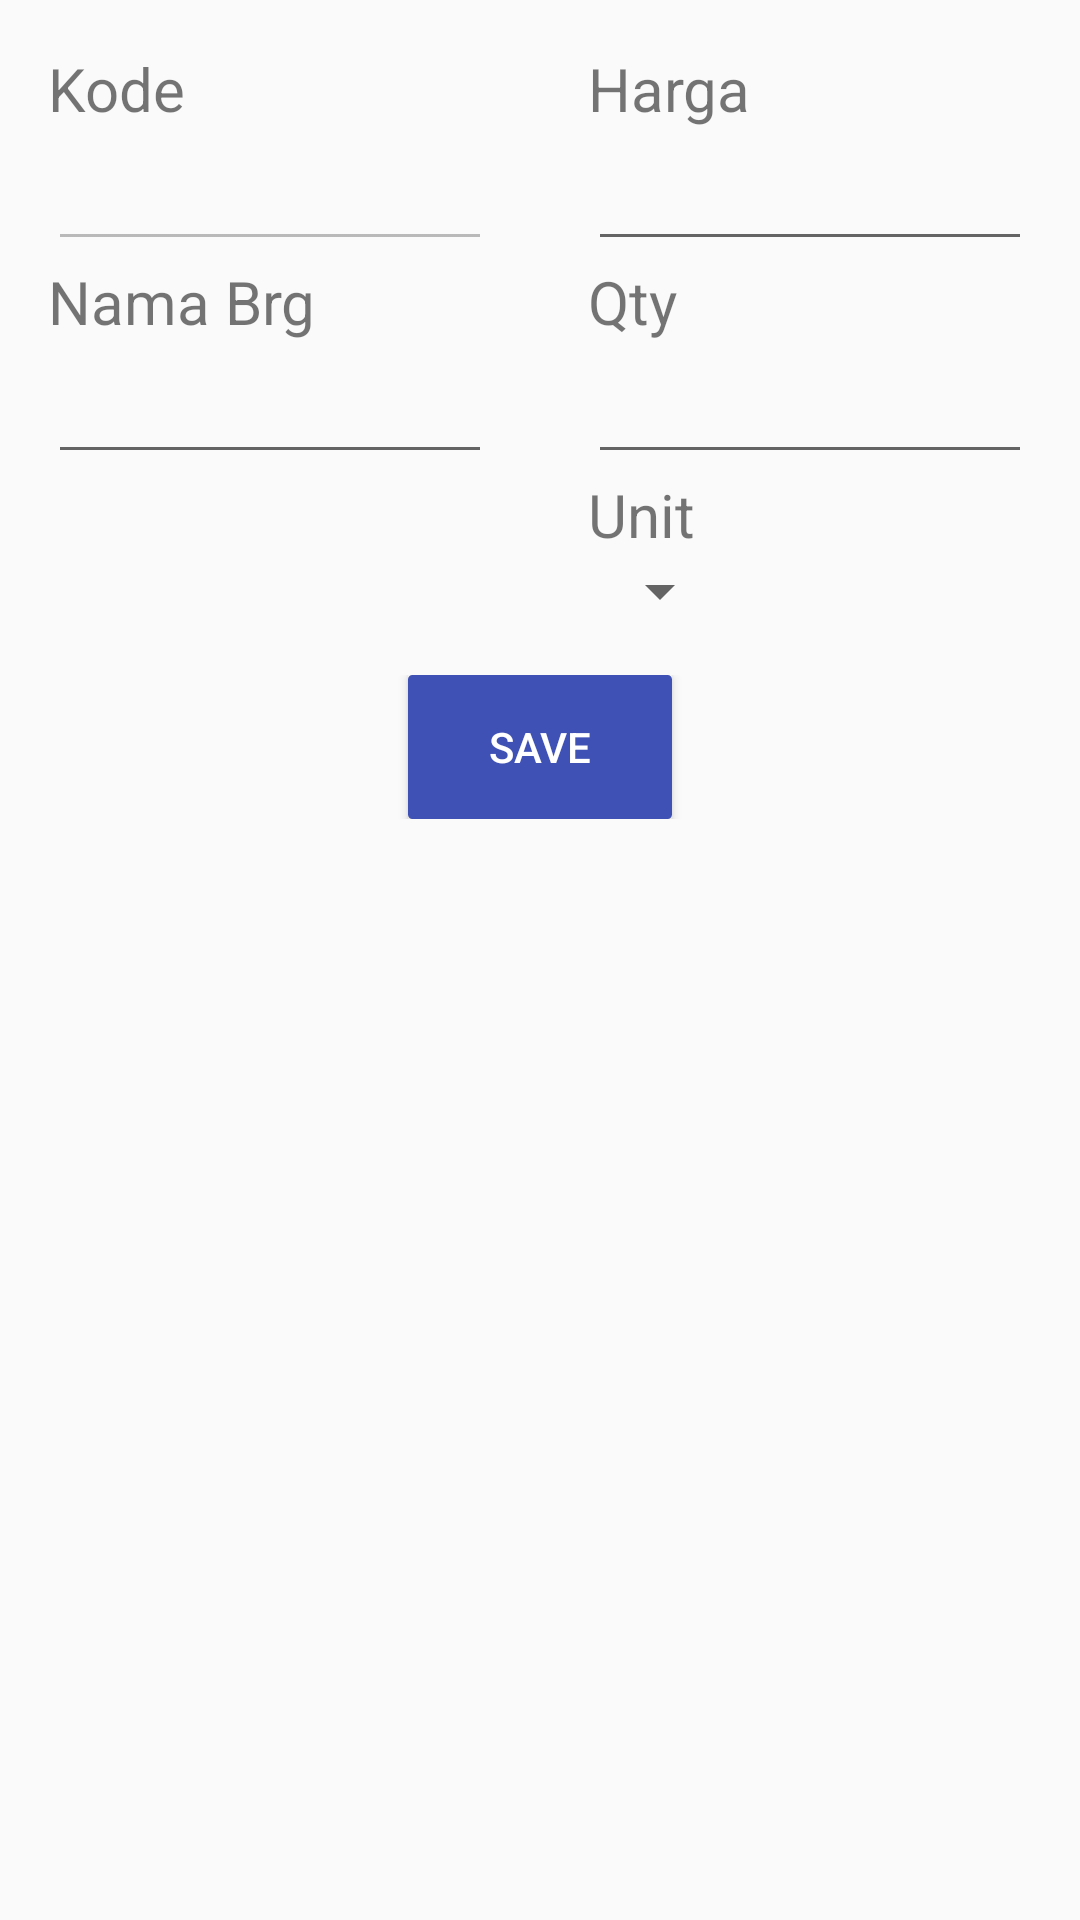

This screen was rendered from an Android layout file. Write that file and the resources it references.
<!-- AndroidManifest.xml: application theme AppTheme -->
<!-- res/layout/activity_edit_order.xml -->
<?xml version="1.0" encoding="utf-8"?>
<LinearLayout xmlns:android="http://schemas.android.com/apk/res/android"
    android:layout_width="match_parent"
    android:layout_height="match_parent"
    android:orientation="vertical">

    <LinearLayout
        android:layout_width="match_parent"
        android:layout_height="wrap_content"
        android:orientation="horizontal">

        <LinearLayout
            android:layout_width="match_parent"
            android:layout_height="wrap_content"
            android:layout_weight="1"
            android:orientation="vertical"
            android:padding="16dp">

            <TextView
                android:layout_width="match_parent"
                android:layout_height="wrap_content"
                android:text="@string/hint_kode"
                android:textSize="20sp" />

            <EditText
                android:id="@+id/order_code"
                android:layout_width="match_parent"
                android:layout_height="wrap_content"
                android:clickable="false"
                android:enabled="false"
                android:textSize="20sp" />

            <TextView
                android:layout_width="match_parent"
                android:layout_height="wrap_content"
                android:text="@string/hint_nama_barang"
                android:textSize="20sp" />

            <EditText
                android:id="@+id/order_name"
                android:layout_width="match_parent"
                android:layout_height="wrap_content"
                android:textSize="20sp" />
        </LinearLayout>

        <LinearLayout
            android:layout_width="match_parent"
            android:layout_height="wrap_content"
            android:layout_weight="1"
            android:orientation="vertical"
            android:padding="16dp">

            <TextView
                android:layout_width="match_parent"
                android:layout_height="wrap_content"
                android:text="@string/hint_harga"
                android:textSize="20sp" />

            <EditText
                android:id="@+id/order_price"
                android:layout_width="match_parent"
                android:layout_height="wrap_content"
                android:inputType="numberSigned"
                android:maxLength="9"
                android:singleLine="true"
                android:textSize="20sp" />

            <TextView
                android:layout_width="match_parent"
                android:layout_height="wrap_content"
                android:text="@string/hint_qty"
                android:textSize="20sp" />

            <EditText
                android:id="@+id/order_qty"
                android:layout_width="match_parent"
                android:layout_height="wrap_content"
                android:inputType="numberSigned"
                android:maxLength="9"
                android:singleLine="true"
                android:textSize="20sp" />

            <TextView
                android:layout_width="match_parent"
                android:layout_height="wrap_content"
                android:text="@string/hint_unit"
                android:textSize="20sp" />

            <Spinner
                android:id="@+id/unit_spinner"
                android:layout_width="wrap_content"
                android:layout_height="wrap_content"
                android:clickable="false"
                android:enabled="false"
                android:entries="@array/unit_arrays"
                android:textSize="20sp" />
        </LinearLayout>

    </LinearLayout>

    <LinearLayout
        android:layout_width="match_parent"
        android:layout_height="wrap_content"
        android:orientation="vertical">

        <Button
            android:id="@+id/button_save"
            android:layout_width="wrap_content"
            android:layout_height="wrap_content"
            android:layout_gravity="center"
            android:background="@drawable/button_blue"
            android:text="Save"
            android:textColor="@android:color/white" />
    </LinearLayout>
</LinearLayout>
<!-- resources referenced by this layout -->
<resources>
  <!-- drawable button_blue (drawable) -->
  <?xml version="1.0" encoding="utf-8"?>
  <selector xmlns:android="http://schemas.android.com/apk/res/android">
      <item android:state_pressed="true">
          <shape>
              <solid android:color="#324191" />
              <stroke android:width="1dp" android:color="#324191" />
              <corners android:radius="1dp" />
              <padding android:bottom="10dp" android:left="10dp" android:right="10dp" android:top="10dp" />
          </shape>
      </item>
      <item android:state_focused="true">
          <shape>
              <solid android:color="#324191" />
              <stroke android:width="1dp" android:color="#324191" />
              <corners android:radius="1dp" />
              <padding android:bottom="10dp" android:left="10dp" android:right="10dp" android:top="10dp" />
          </shape>
      </item>
      <item>
          <shape>
              <solid android:color="#3F51B5" />
              <stroke android:width="1dp" android:color="#3F51B5" />
              <corners android:radius="1dp" />
              <padding android:bottom="10dp" android:left="10dp" android:right="10dp" android:top="10dp" />
          </shape>
      </item>
  </selector>
  <string name="hint_harga">Harga</string>
  <string name="hint_kode">Kode</string>
  <string name="hint_nama_barang">Nama Brg</string>
  <string name="hint_qty">Qty</string>
  <string name="hint_unit">Unit</string>
  <style name="AppTheme" parent="Theme.AppCompat.Light.DarkActionBar">
  
          <item name="colorPrimary">@color/ColorPrimary</item>
          <item name="colorPrimaryDark">@color/ColorPrimaryDark</item>
          
      </style>
  <color name="ColorPrimary">#3F51B5</color>
  <color name="ColorPrimaryDark">#303F9F</color>
</resources>
